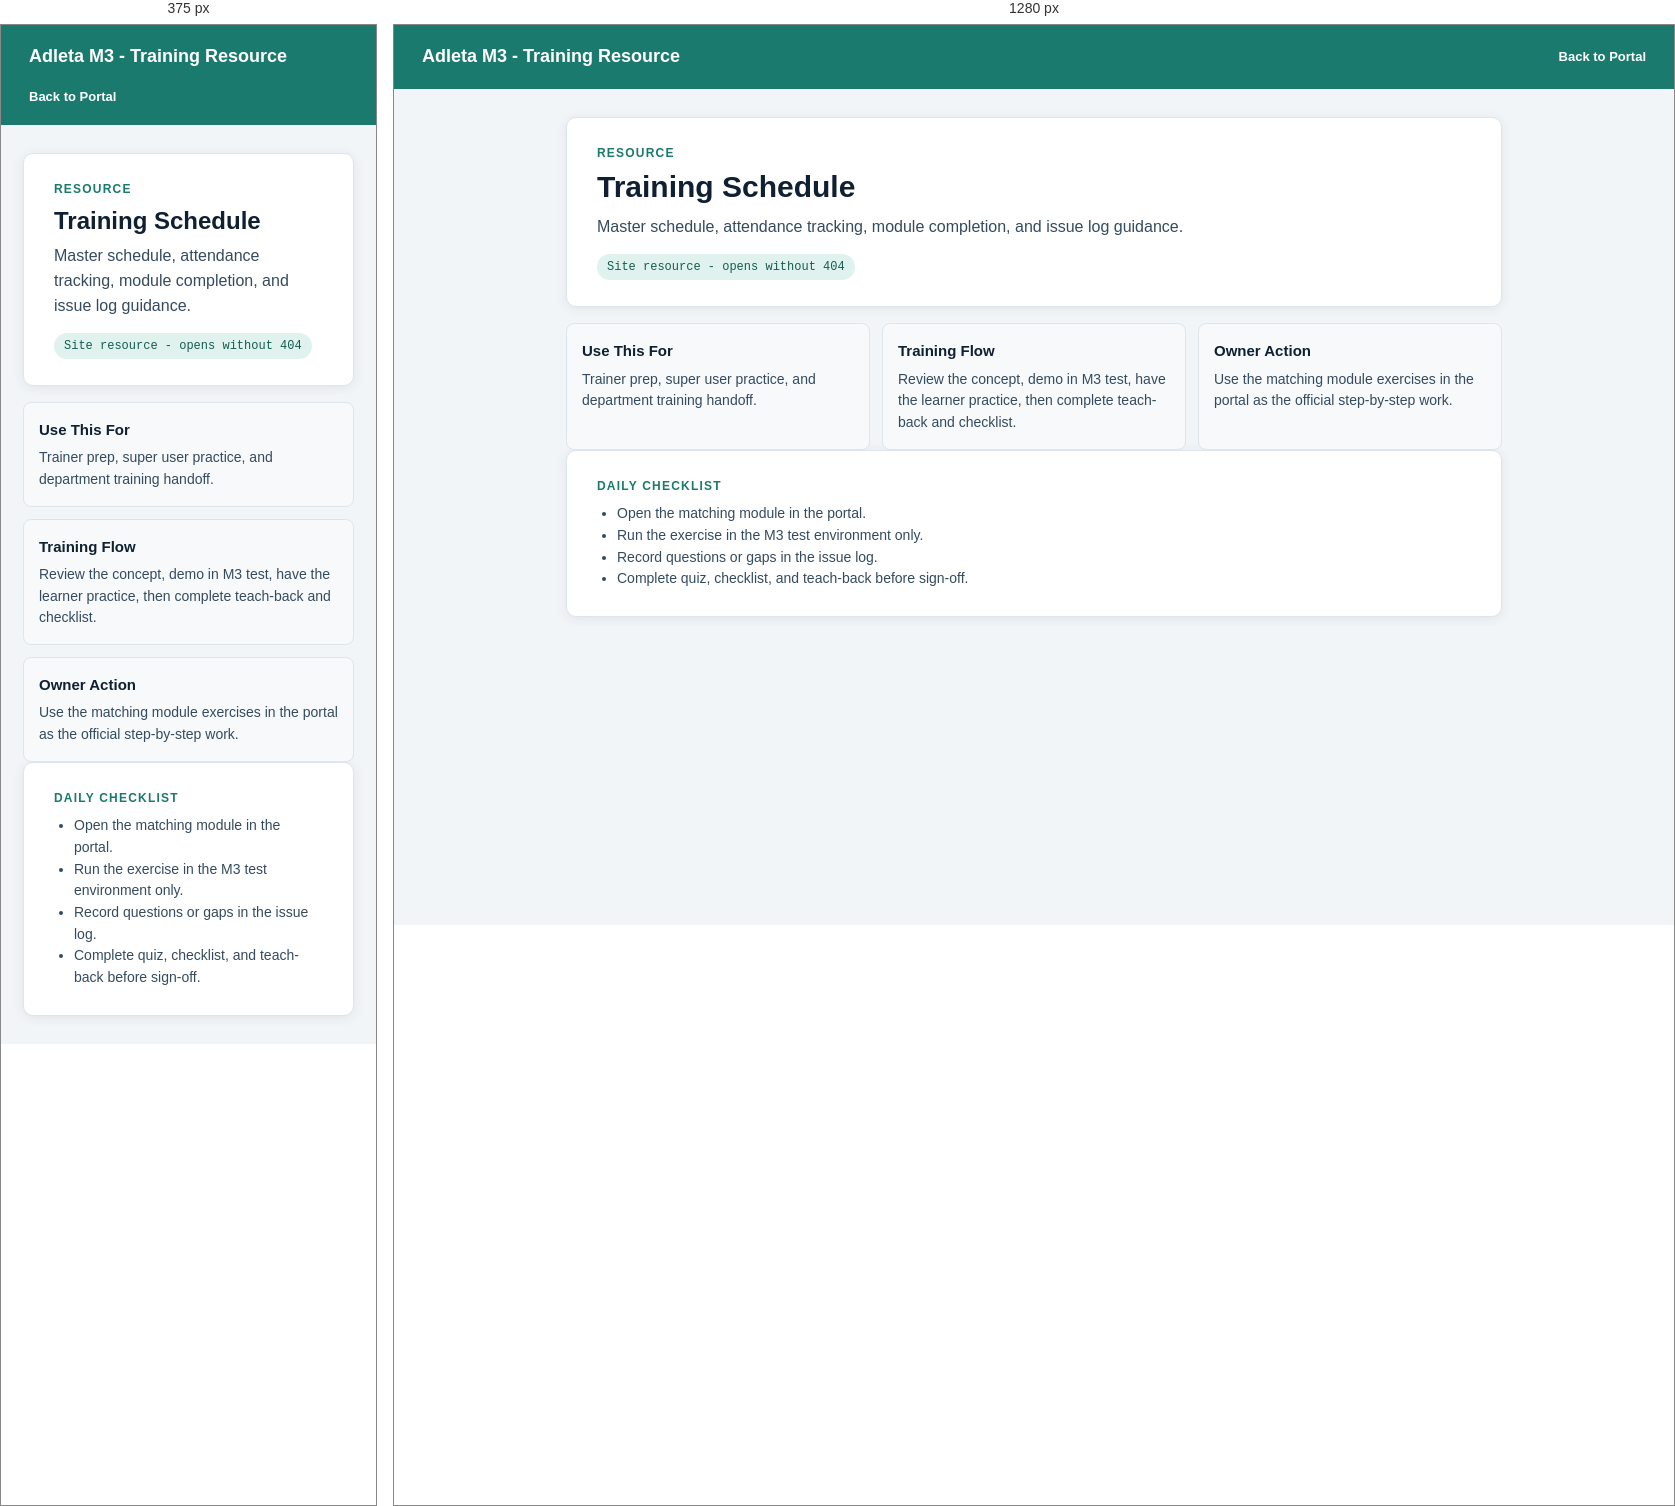
Rendered at 375 px and 1280 px, left to right.

<!-- file: adleta-infor-training-schedule.html -->
<!doctype html>
<html lang="en">
<head>
<meta charset="utf-8">
<meta name="viewport" content="width=device-width, initial-scale=1">
<title>Training Schedule - Adleta M3 Training</title>
<link rel="preconnect" href="https://fonts.googleapis.com">
<link href="https://fonts.googleapis.com/css2?family=DM+Sans:wght@400;500;700;800&family=DM+Mono:wght@500&display=swap" rel="stylesheet">
<style>
*{box-sizing:border-box;margin:0}body{font-family:'DM Sans',sans-serif;background:#f2f5f8;color:#102033;line-height:1.55}.top{background:#1a7a6d;color:white;padding:18px 28px;display:flex;justify-content:space-between;gap:16px;align-items:center}.brand{font-weight:800;font-size:18px}.back{color:white;text-decoration:none;font-weight:700;font-size:13px}.wrap{max-width:980px;margin:28px auto;padding:0 22px}.card{background:white;border:1px solid #dde5ed;border-radius:10px;padding:26px 30px;box-shadow:0 2px 12px rgba(15,33,51,.08);margin-bottom:16px}.eyebrow{font-size:12px;letter-spacing:.1em;text-transform:uppercase;color:#1a7a6d;font-weight:800;margin-bottom:8px}h1{font-size:30px;line-height:1.15;margin-bottom:10px}p{color:#344b5f}.grid{display:grid;grid-template-columns:repeat(3,1fr);gap:12px}.box{border:1px solid #dde5ed;border-radius:8px;padding:15px;background:#f7f9fb}.box h2{font-size:15px;margin-bottom:6px}.box p,.list li{font-size:14px}.list{padding-left:20px;color:#344b5f}.pill{display:inline-block;background:#e0f2ee;color:#145c52;border-radius:999px;padding:4px 10px;font-family:'DM Mono',monospace;font-size:12px;margin-top:14px}@media(max-width:760px){.grid{grid-template-columns:1fr}.top{align-items:flex-start;flex-direction:column}h1{font-size:24px}}
</style>
</head>
<body>
<div class="top"><div class="brand">Adleta M3 - Training Resource</div><a class="back" href="../portal.html">Back to Portal</a></div>
<main class="wrap">
<section class="card">
<div class="eyebrow">Resource</div>
<h1>Training Schedule</h1>
<p>Master schedule, attendance tracking, module completion, and issue log guidance.</p>
<span class="pill">Site resource - opens without 404</span>
</section>
<section class="grid">
<div class="box"><h2>Use This For</h2><p>Trainer prep, super user practice, and department training handoff.</p></div>
<div class="box"><h2>Training Flow</h2><p>Review the concept, demo in M3 test, have the learner practice, then complete teach-back and checklist.</p></div>
<div class="box"><h2>Owner Action</h2><p>Use the matching module exercises in the portal as the official step-by-step work.</p></div>
</section>
<section class="card">
<div class="eyebrow">Daily Checklist</div>
<ul class="list">
<li>Open the matching module in the portal.</li>
<li>Run the exercise in the M3 test environment only.</li>
<li>Record questions or gaps in the issue log.</li>
<li>Complete quiz, checklist, and teach-back before sign-off.</li>
</ul>
</section>
</main>
</body>
</html>